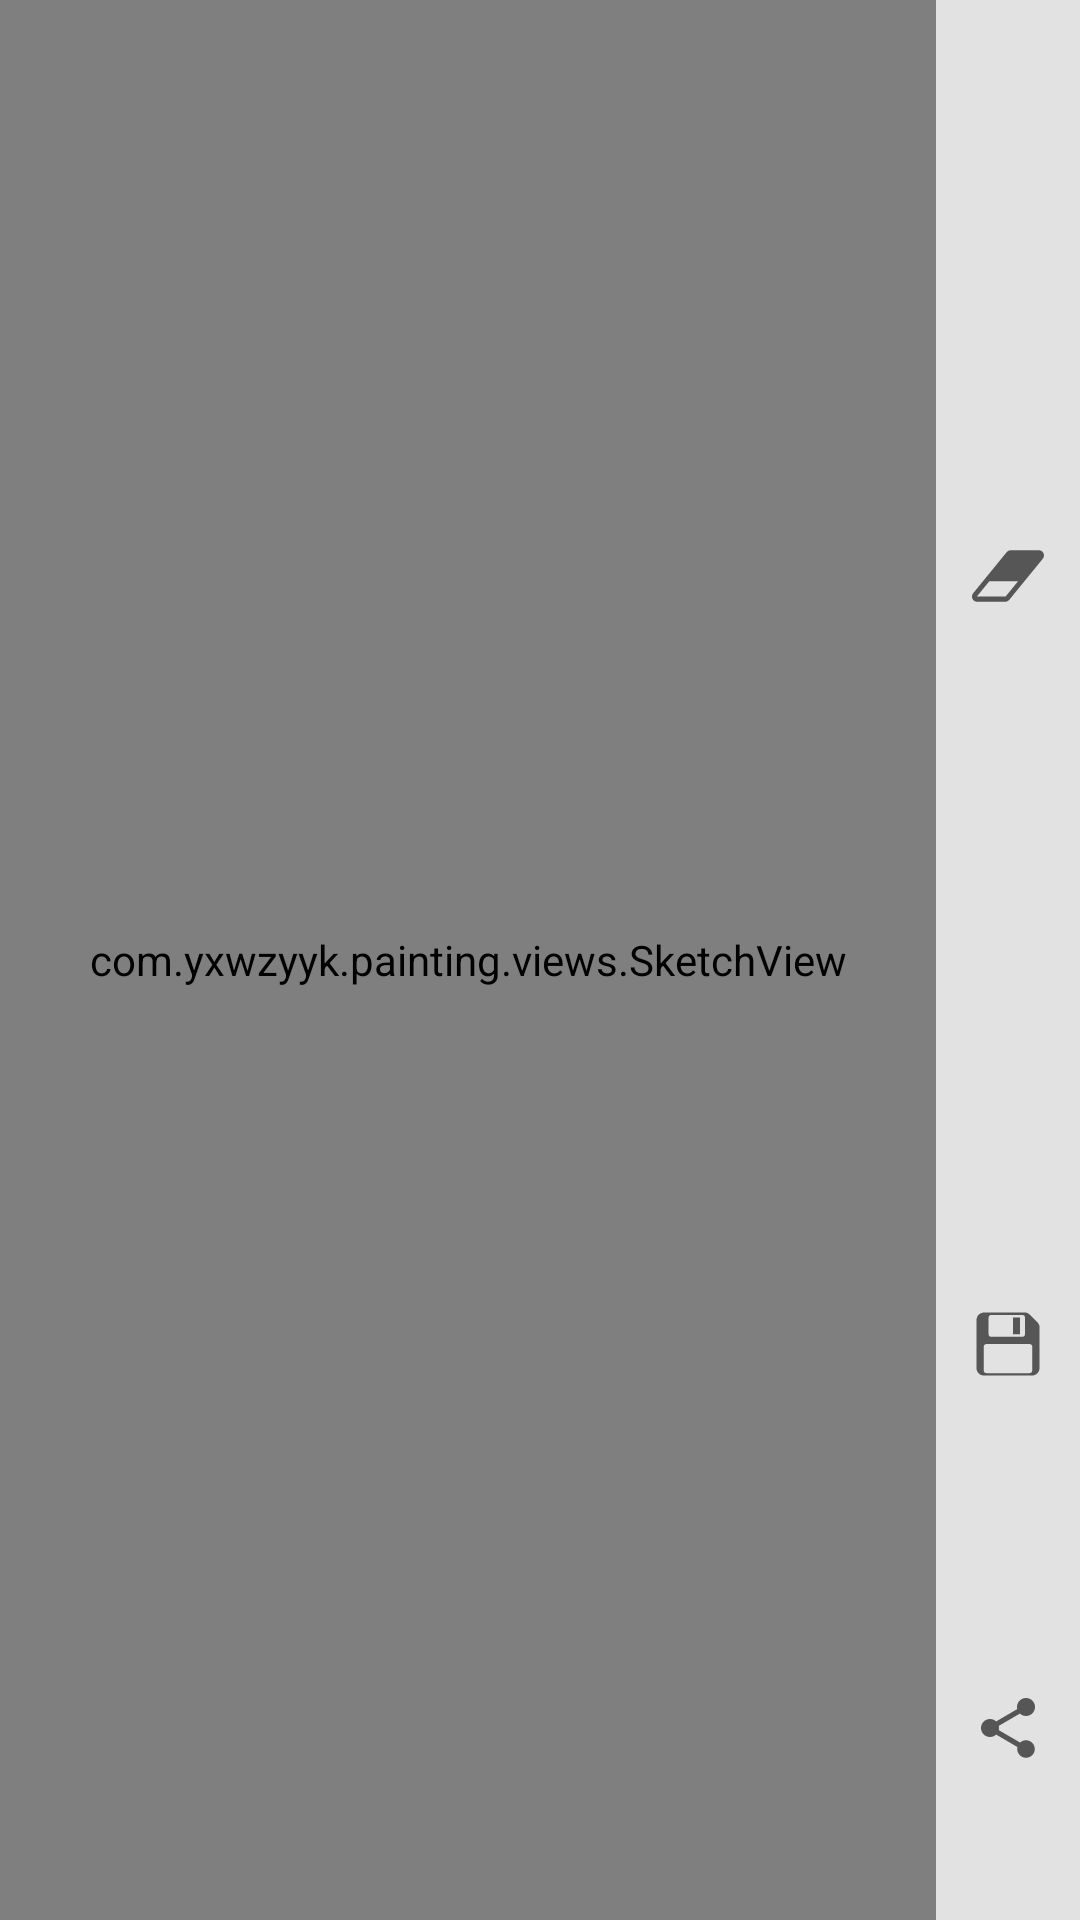

Produce the Android XML layout that renders to this screen, including the resource entries it uses.
<!-- AndroidManifest.xml: application theme AppTheme -->
<!-- res/layout/activity_painting.xml -->
<?xml version="1.0" encoding="utf-8"?>
<RelativeLayout
    xmlns:android="http://schemas.android.com/apk/res/android"
    android:layout_width="match_parent"
    android:layout_height="match_parent">

    <com.example.painting.views.SketchView
        android:id="@+id/painting_sketchView"
        android:layout_width="match_parent"
        android:layout_height="match_parent"
        android:layout_toStartOf="@+id/linearLayout"/>

    <LinearLayout
        android:id="@+id/linearLayout"
        android:layout_width="48dp"
        android:layout_height="match_parent"
        android:layout_alignParentEnd="true"
        android:layout_alignParentTop="true"
        android:background="@color/hint"
        android:orientation="vertical">

        <ImageView
            android:id="@+id/painting_menu_draw"
            android:layout_width="match_parent"
            android:layout_height="match_parent"
            android:layout_weight="1"
            android:background="?android:attr/selectableItemBackground"
            android:scaleType="center"
            android:src="@drawable/ic_create_24dp"/>

        <ImageView
            android:id="@+id/painting_menu_eraser"
            android:layout_width="match_parent"
            android:layout_height="match_parent"
            android:layout_weight="1"
            android:background="?android:attr/selectableItemBackground"
            android:scaleType="center"
            android:src="@drawable/ic_eraser_24dp"/>


        <ImageView
            android:id="@+id/painting_menu_delete"
            android:layout_width="match_parent"
            android:layout_height="match_parent"
            android:layout_weight="1"
            android:background="?android:attr/selectableItemBackground"
            android:scaleType="center"
            android:src="@drawable/ic_delete_24dp"/>

        <ImageView
            android:id="@+id/painting_menu_save"
            android:layout_width="match_parent"
            android:layout_height="match_parent"
            android:layout_weight="1"
            android:background="?android:attr/selectableItemBackground"
            android:scaleType="center"
            android:src="@drawable/ic_save_24dp"/>

        <ImageView
            android:id="@+id/painting_menu_share"
            android:layout_width="match_parent"
            android:layout_height="match_parent"
            android:layout_weight="1"
            android:background="?android:attr/selectableItemBackground"
            android:scaleType="center"
            android:src="@drawable/ic_share_24dp"/>
    </LinearLayout>

</RelativeLayout>
<!-- resources referenced by this layout -->
<resources>
  <color name="hint">#e2e2e2</color>
  <!-- drawable ic_eraser_24dp (drawable) -->
  <vector xmlns:android="http://schemas.android.com/apk/res/android"
          android:width="24dp"
          android:height="24dp"
          android:viewportHeight="200.0"
          android:viewportWidth="214.45312">
      <path
          android:fillColor="#565656"
          android:pathData="M100,157.14l37.5,-42.86 -85.71,0 -37.5,42.86 85.71,0zM213.06,36.94q1.67,3.79 1.06,7.98t-3.41,7.31l-100,114.29q-4.24,4.91 -10.71,4.91l-85.71,0q-4.24,0 -7.76,-2.29t-5.3,-6.09q-1.67,-3.79 -1.06,-7.98t3.41,-7.31l100,-114.29q4.24,-4.91 10.71,-4.91l85.71,0q4.24,0 7.76,2.29t5.3,6.09z"/>
  </vector>
  <!-- drawable ic_save_24dp (drawable) -->
  <vector android:height="24dp" android:viewportHeight="200.0"
      android:viewportWidth="200.0" android:width="24dp" xmlns:android="http://schemas.android.com/apk/res/android">
      <path android:fillColor="#565656" android:pathData="M169.35,187.64c-46.25,0 -92.49,0 -138.73,0 -0.32,-0.11 -0.63,-0.27 -0.95,-0.32 -8.03,-1.44 -13.38,-6.04 -16.1,-13.7 -0.47,-1.32 -0.71,-2.72 -1.06,-4.09 0,-46.25 0,-92.49 0,-138.73 0.11,-0.32 0.26,-0.63 0.32,-0.96 1.65,-8.82 6.88,-14.29 15.5,-16.6 0.76,-0.21 1.53,-0.37 2.29,-0.55 39.75,0 79.5,0 119.25,0 4.97,1.1 8.86,4.06 12.4,7.45 5.87,5.63 11.64,11.38 17.29,17.24 3.55,3.68 6.74,7.7 7.9,12.9 0,39.75 0,79.51 0,119.26 -0.11,0.32 -0.26,0.62 -0.32,0.95 -1.65,8.82 -6.88,14.29 -15.5,16.61C170.89,187.29 170.12,187.46 169.35,187.64zM100,180.95c19.87,0 39.74,0 59.61,-0.01 5.06,0 7.72,-2.66 7.72,-7.66 0,-21.81 0,-43.62 0,-65.42 0,-5.02 -2.69,-7.73 -7.66,-7.73 -39.8,-0 -79.6,-0 -119.4,0 -4.9,0 -7.63,2.72 -7.63,7.59 -0.01,21.86 -0.01,43.73 0,65.59 0,0.79 0.02,1.61 0.2,2.37 0.82,3.46 3.41,5.27 7.54,5.27C60.26,180.95 80.13,180.95 100,180.95zM96.57,80.04c14.18,0 28.35,0 42.53,0 5.45,-0 8.07,-2.61 8.07,-8.04 0,-14.86 0,-29.72 0,-44.57 0,-5.47 -2.57,-8.04 -8.05,-8.04 -28.35,-0 -56.7,-0 -85.05,0 -5.37,0 -7.99,2.6 -8,7.94 -0.01,14.91 -0.01,29.83 0,44.74 0,5.33 2.66,7.97 7.98,7.97C68.22,80.04 82.39,80.04 96.57,80.04zM113.63,26.27c6.67,0 13.14,0 19.76,0 0,15.62 0,31.16 0,46.8 -6.58,0 -13.1,0 -19.76,0C113.63,57.51 113.63,41.96 113.63,26.27z"/>
  </vector>
  <!-- drawable ic_share_24dp (drawable) -->
  <vector xmlns:android="http://schemas.android.com/apk/res/android"
          android:width="24dp"
          android:height="24dp"
          android:viewportWidth="24.0"
          android:viewportHeight="24.0">
      <path
          android:fillColor="#565656"
          android:pathData="M18,16.08c-0.76,0 -1.44,0.3 -1.96,0.77L8.91,12.7c0.05,-0.23 0.09,-0.46 0.09,-0.7s-0.04,-0.47 -0.09,-0.7l7.05,-4.11c0.54,0.5 1.25,0.81 2.04,0.81 1.66,0 3,-1.34 3,-3s-1.34,-3 -3,-3 -3,1.34 -3,3c0,0.24 0.04,0.47 0.09,0.7L8.04,9.81C7.5,9.31 6.79,9 6,9c-1.66,0 -3,1.34 -3,3s1.34,3 3,3c0.79,0 1.5,-0.31 2.04,-0.81l7.12,4.16c-0.05,0.21 -0.08,0.43 -0.08,0.65 0,1.61 1.31,2.92 2.92,2.92 1.61,0 2.92,-1.31 2.92,-2.92s-1.31,-2.92 -2.92,-2.92z"/>
  </vector>
  <style name="AppTheme" parent="Theme.AppCompat.Light.DarkActionBar">
          
          <item name="colorPrimary">@color/colorPrimary</item>
          <item name="colorPrimaryDark">@color/colorPrimaryDark</item>
          <item name="colorAccent">@color/colorAccent</item>
      </style>
  <color name="colorPrimary">#3F51B5</color>
  <color name="colorPrimaryDark">#303F9F</color>
  <color name="colorAccent">#FF4081</color>
</resources>
